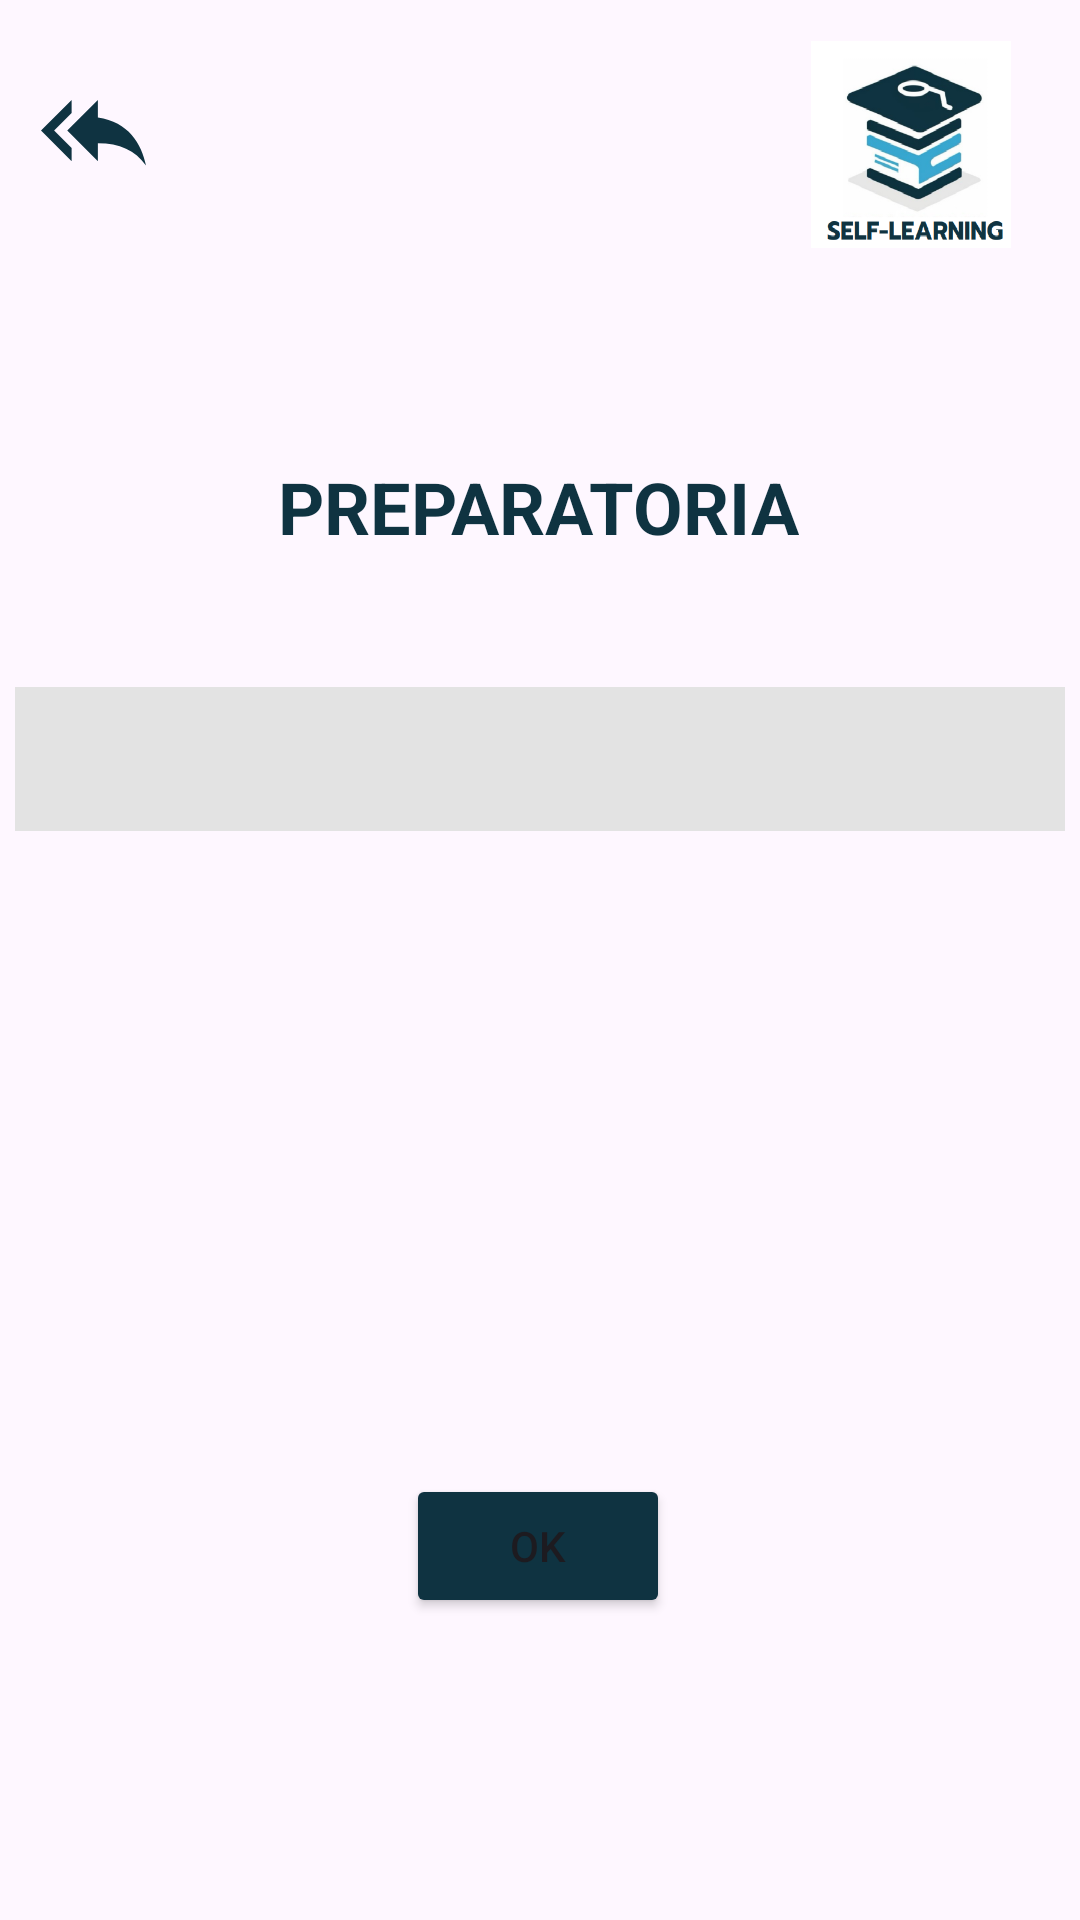

Write the Android layout XML for this screen, with the resource values it uses.
<!-- AndroidManifest.xml: application theme Theme.Alumnos -->
<!-- res/layout/activity_semestre.xml -->
<?xml version="1.0" encoding="utf-8"?>
<androidx.constraintlayout.widget.ConstraintLayout xmlns:android="http://schemas.android.com/apk/res/android"
    xmlns:app="http://schemas.android.com/apk/res-auto"
    xmlns:tools="http://schemas.android.com/tools"
    android:layout_width="match_parent"

    android:layout_height="match_parent"
    tools:context="com.example.alumnos.SemestreActivity">

    <ImageView
        android:id="@+id/atras5"
        android:layout_width="wrap_content"
        android:layout_height="wrap_content"
        app:layout_constraintBottom_toBottomOf="parent"
        app:layout_constraintEnd_toEndOf="parent"
        app:layout_constraintHorizontal_bias="0.042"
        app:layout_constraintStart_toStartOf="parent"
        app:layout_constraintTop_toTopOf="parent"
        app:layout_constraintVertical_bias="0.043"
        app:srcCompat="@drawable/backimage"
        app:tint="#0F3341" />

    <Spinner
        android:id="@+id/spinner4"
        android:layout_width="350dp"
        android:layout_height="48dp"
        android:background="#E3E3E3"
        android:textColor="#070707"
        android:spinnerMode="dropdown"
        app:layout_constraintBottom_toBottomOf="parent"
        app:layout_constraintEnd_toEndOf="parent"
        app:layout_constraintHorizontal_bias="0.491"
        app:layout_constraintStart_toStartOf="parent"
        app:layout_constraintTop_toTopOf="parent"
        app:layout_constraintVertical_bias="0.387" />

    <TextView
        android:id="@+id/textView9"
        android:layout_width="wrap_content"
        android:layout_height="wrap_content"
        android:shadowDx="10"
        android:shadowDy="10"
        android:shadowRadius="5"
        android:text="PREPARATORIA"
        android:textColor="#0F3341"
        android:textSize="24sp"
        android:textStyle="bold"
        app:layout_constraintBottom_toBottomOf="parent"
        app:layout_constraintEnd_toEndOf="parent"
        app:layout_constraintHorizontal_bias="0.498"
        app:layout_constraintStart_toStartOf="parent"
        app:layout_constraintTop_toTopOf="parent"
        app:layout_constraintVertical_bias="0.251" />

    <Button
        android:id="@+id/buttonok"
        android:layout_width="wrap_content"
        android:layout_height="wrap_content"
        android:backgroundTint="#0F3341"
        android:text="OK"
        app:layout_constraintBottom_toBottomOf="parent"
        app:layout_constraintEnd_toEndOf="parent"
        app:layout_constraintHorizontal_bias="0.498"
        app:layout_constraintStart_toStartOf="parent"
        app:layout_constraintTop_toTopOf="parent"
        app:layout_constraintVertical_bias="0.83" />
    <ImageView
        android:id="@+id/imageView6"
        android:layout_width="84dp"
        android:layout_height="69dp"
        app:layout_constraintBottom_toBottomOf="parent"
        app:layout_constraintEnd_toEndOf="parent"
        app:layout_constraintHorizontal_bias="0.948"
        app:layout_constraintStart_toStartOf="parent"
        app:layout_constraintTop_toTopOf="parent"
        app:layout_constraintVertical_bias="0.024"
        app:srcCompat="@drawable/fondo1" />

</androidx.constraintlayout.widget.ConstraintLayout>
<!-- resources referenced by this layout -->
<resources>
  <!-- drawable backimage (drawable) -->
  <vector android:autoMirrored="true" android:height="35dp"
      android:tint="#1C42A3" android:viewportHeight="24"
      android:viewportWidth="24" android:width="35dp" xmlns:android="http://schemas.android.com/apk/res/android">
      <path android:fillColor="@android:color/white" android:pathData="M7,8L7,5l-7,7 7,7v-3l-4,-4 4,-4zM13,9L13,5l-7,7 7,7v-4.1c5,0 8.5,1.6 11,5.1 -1,-5 -4,-10 -11,-11z"/>
  </vector>
  <!-- drawable fondo1: png bitmap (drawable, 68754 bytes) -->
  <style name="Theme.Alumnos" parent="Base.Theme.Alumnos" />
  <style name="Base.Theme.Alumnos" parent="Theme.Material3.Light.NoActionBar">
  
           <item name="colorPrimary">#0F3341</item>
      </style>
</resources>
